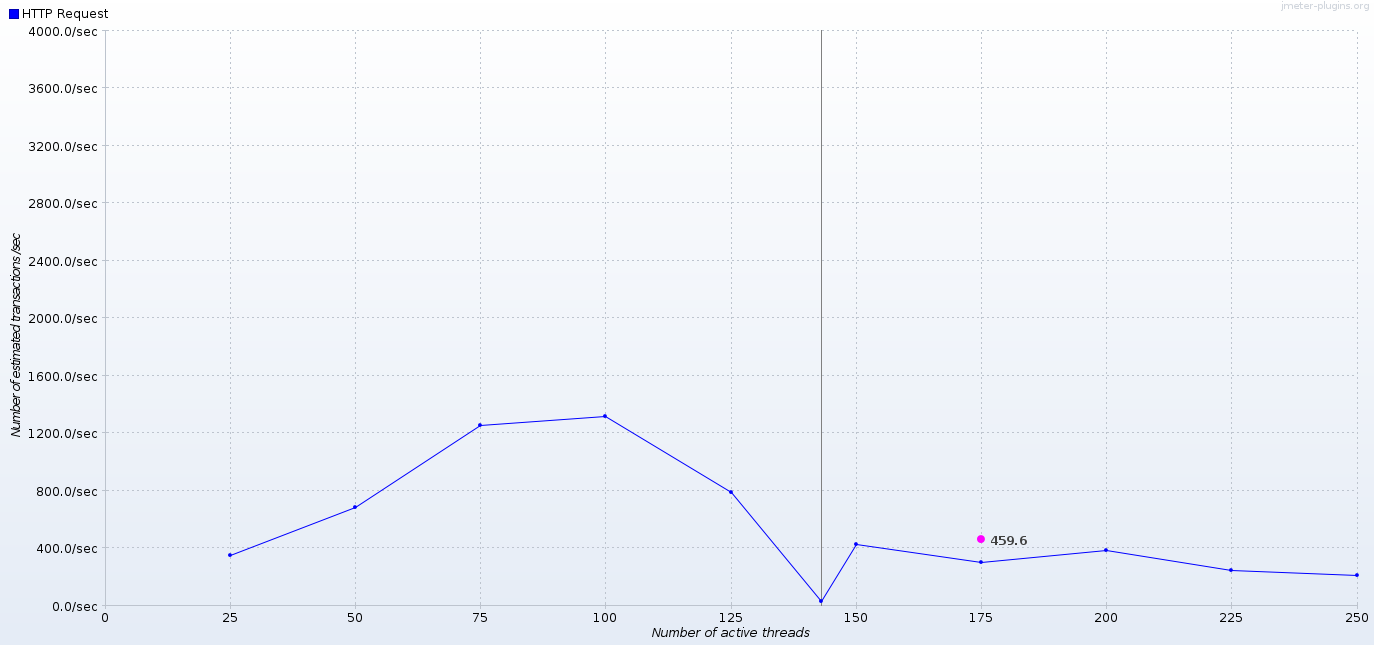

Source data for this figure (header and first rows):
Number of active threads, Average HTTP Request, HTTP Request
25, , 352.1
50, , 686.1
75, , 1257
100, , 1316
125, , 790.7
143, , 30.68
150, , 428
175, 459.6, 300.8
200, , 386.5
225, , 246.6
250, , 214.8
